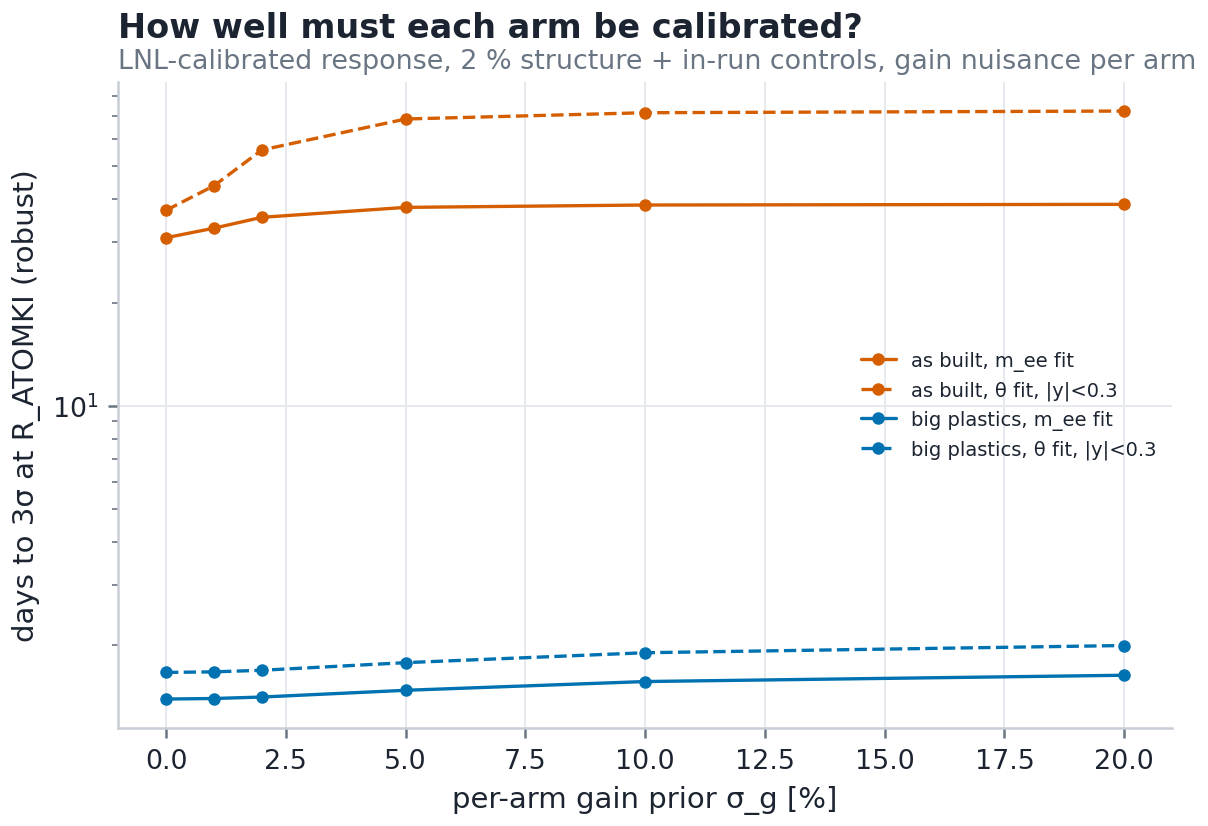

Values plotted in this chart, from the file beside it:
hw, resp, fit, sigma_g, ecut, days_stat, days_robust
as built, LNL calibrated (σ_g scan), m_ee fit, 0.0, , 17.75, 30.93
as built, LNL calibrated (σ_g scan), θ fit, |y|<0.3, 0.0, , 34.66, 37.19
as built, LNL calibrated (σ_g scan), m_ee fit, 0.01, , 19.35, 32.98
as built, LNL calibrated (σ_g scan), θ fit, |y|<0.3, 0.01, , 38.04, 43.86
as built, LNL calibrated (σ_g scan), m_ee fit, 0.02, , 22.46, 35.48
as built, LNL calibrated (σ_g scan), θ fit, |y|<0.3, 0.02, , 45.12, 55.79
as built, LNL calibrated (σ_g scan), m_ee fit, 0.05, , 26.8, 37.93
as built, LNL calibrated (σ_g scan), θ fit, |y|<0.3, 0.05, , 57.71, 68.69
as built, LNL calibrated (σ_g scan), m_ee fit, 0.1, , 27.99, 38.54
as built, LNL calibrated (σ_g scan), θ fit, |y|<0.3, 0.1, , 64.75, 71.65
as built, LNL calibrated (σ_g scan), m_ee fit, 0.2, , 28.33, 38.71
as built, LNL calibrated (σ_g scan), θ fit, |y|<0.3, 0.2, , 68.88, 72.47
big plastics, LNL calibrated (σ_g scan), m_ee fit, 0.0, , 1.195, 1.393
big plastics, LNL calibrated (σ_g scan), θ fit, |y|<0.3, 0.0, , 1.741, 1.666
big plastics, LNL calibrated (σ_g scan), m_ee fit, 0.01, , 1.197, 1.398
big plastics, LNL calibrated (σ_g scan), θ fit, |y|<0.3, 0.01, , 1.745, 1.672
big plastics, LNL calibrated (σ_g scan), m_ee fit, 0.02, , 1.205, 1.412
big plastics, LNL calibrated (σ_g scan), θ fit, |y|<0.3, 0.02, , 1.757, 1.69
big plastics, LNL calibrated (σ_g scan), m_ee fit, 0.05, , 1.252, 1.477
big plastics, LNL calibrated (σ_g scan), θ fit, |y|<0.3, 0.05, , 1.837, 1.779
big plastics, LNL calibrated (σ_g scan), m_ee fit, 0.1, , 1.369, 1.567
big plastics, LNL calibrated (σ_g scan), θ fit, |y|<0.3, 0.1, , 2.05, 1.902
big plastics, LNL calibrated (σ_g scan), m_ee fit, 0.2, , 1.531, 1.635
big plastics, LNL calibrated (σ_g scan), θ fit, |y|<0.3, 0.2, , 2.38, 1.996
